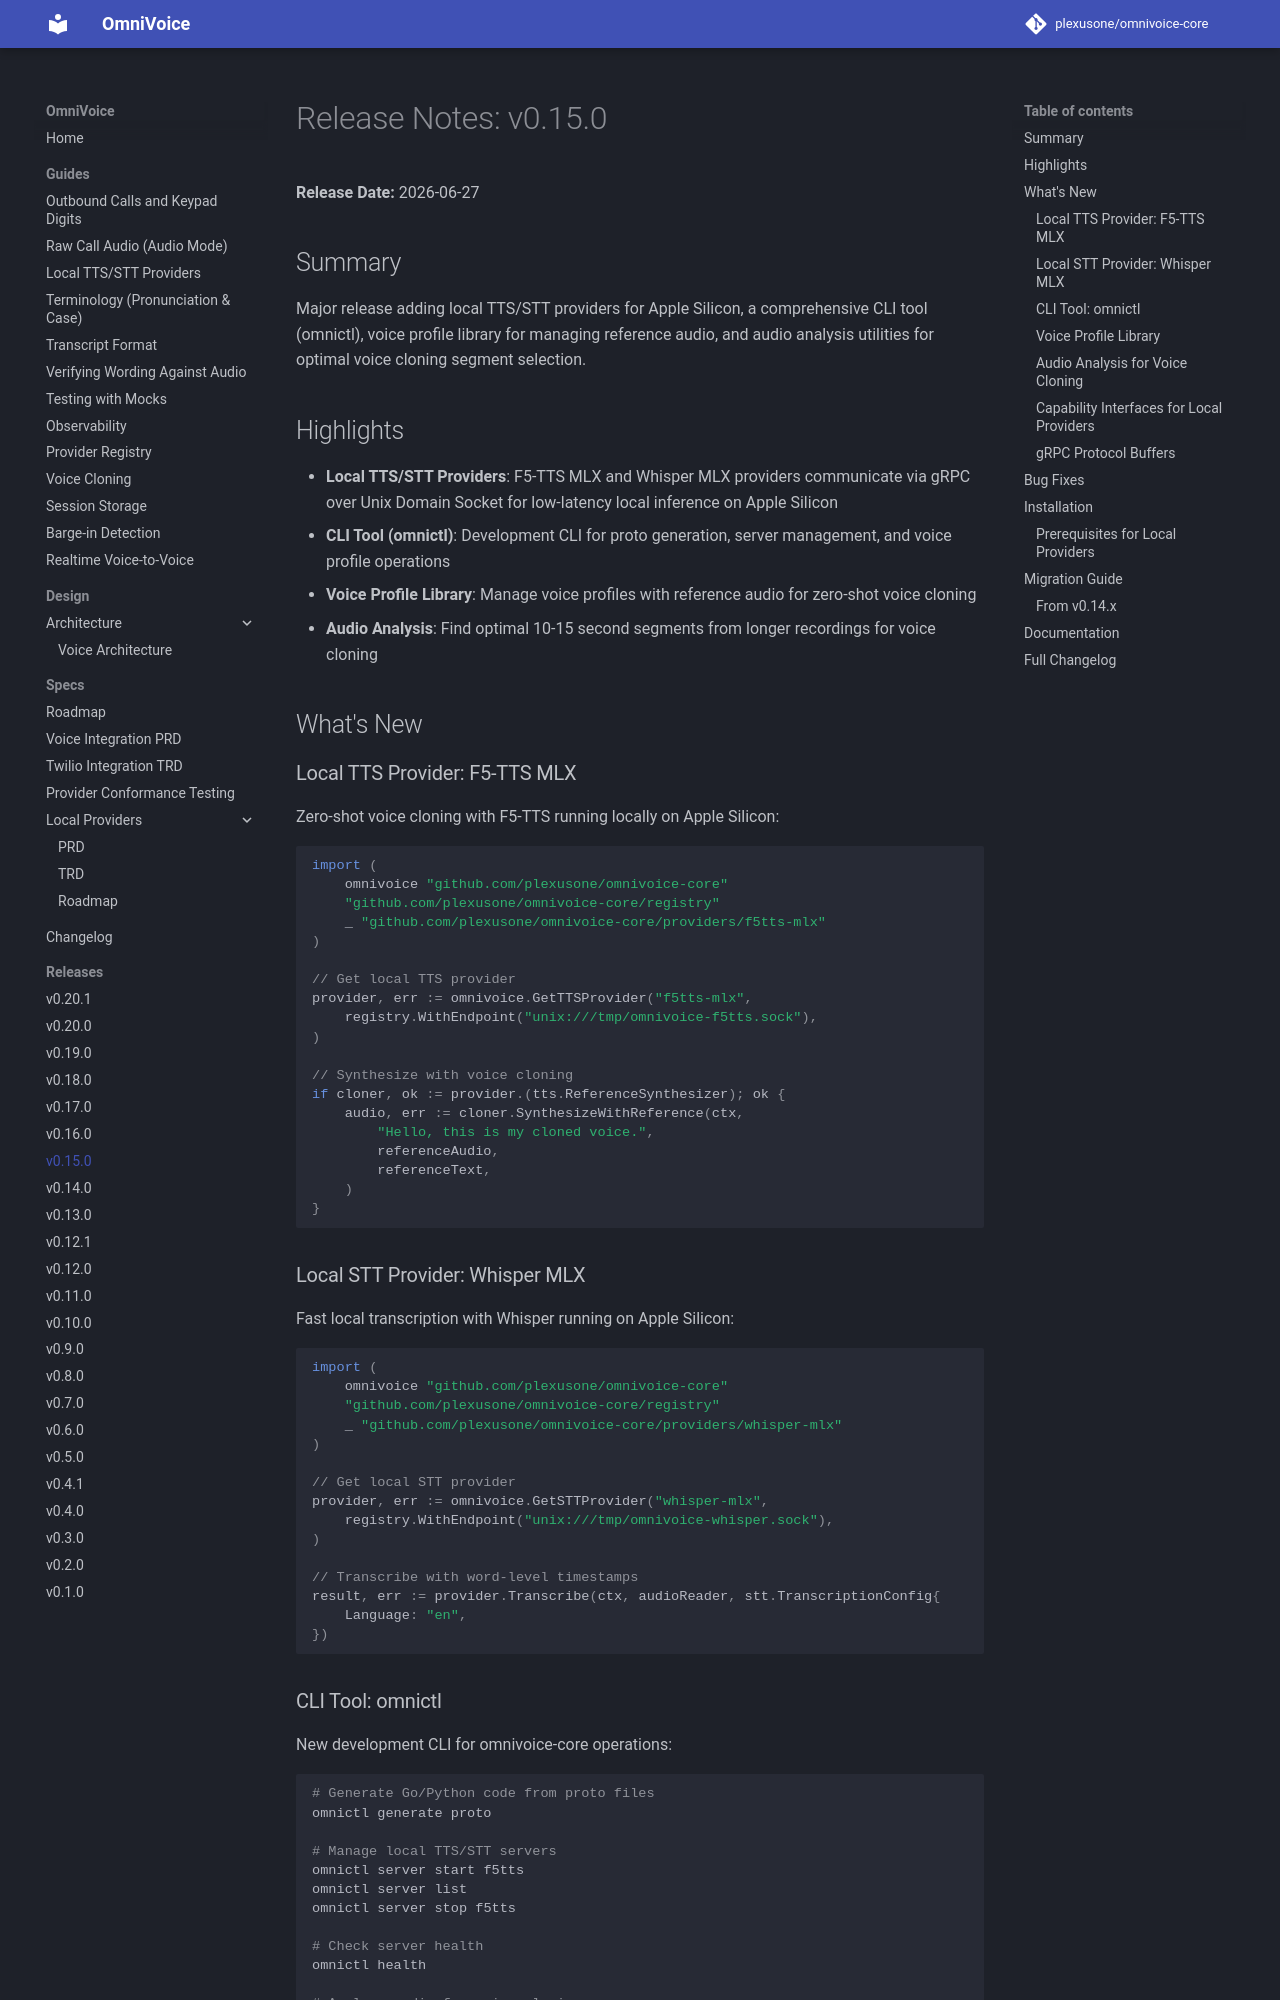

repository: plexusone/omnivoice-core · page: releases/v0.15.0/index.html · generator: mkdocs

# Release Notes: v0.15.0

**Release Date:** 2026-06-27

## Summary

Major release adding local TTS/STT providers for Apple Silicon, a comprehensive CLI tool (omnictl), voice profile library for managing reference audio, and audio analysis utilities for optimal voice cloning segment selection.

## Highlights

- **Local TTS/STT Providers**: F5-TTS MLX and Whisper MLX providers communicate via gRPC over Unix Domain Socket for low-latency local inference on Apple Silicon
- **CLI Tool (omnictl)**: Development CLI for proto generation, server management, and voice profile operations
- **Voice Profile Library**: Manage voice profiles with reference audio for zero-shot voice cloning
- **Audio Analysis**: Find optimal 10-15 second segments from longer recordings for voice cloning

## What's New

### Local TTS Provider: F5-TTS MLX

Zero-shot voice cloning with F5-TTS running locally on Apple Silicon:

```go
import (
    omnivoice "github.com/plexusone/omnivoice-core"
    "github.com/plexusone/omnivoice-core/registry"
    _ "github.com/plexusone/omnivoice-core/providers/f5tts-mlx"
)

// Get local TTS provider
provider, err := omnivoice.GetTTSProvider("f5tts-mlx",
    registry.WithEndpoint("unix:///tmp/omnivoice-f5tts.sock"),
)

// Synthesize with voice cloning
if cloner, ok := provider.(tts.ReferenceSynthesizer); ok {
    audio, err := cloner.SynthesizeWithReference(ctx,
        "Hello, this is my cloned voice.",
        referenceAudio,
        referenceText,
    )
}
```

### Local STT Provider: Whisper MLX

Fast local transcription with Whisper running on Apple Silicon:

```go
import (
    omnivoice "github.com/plexusone/omnivoice-core"
    "github.com/plexusone/omnivoice-core/registry"
    _ "github.com/plexusone/omnivoice-core/providers/whisper-mlx"
)

// Get local STT provider
provider, err := omnivoice.GetSTTProvider("whisper-mlx",
    registry.WithEndpoint("unix:///tmp/omnivoice-whisper.sock"),
)

// Transcribe with word-level timestamps
result, err := provider.Transcribe(ctx, audioReader, stt.TranscriptionConfig{
    Language: "en",
})
```
